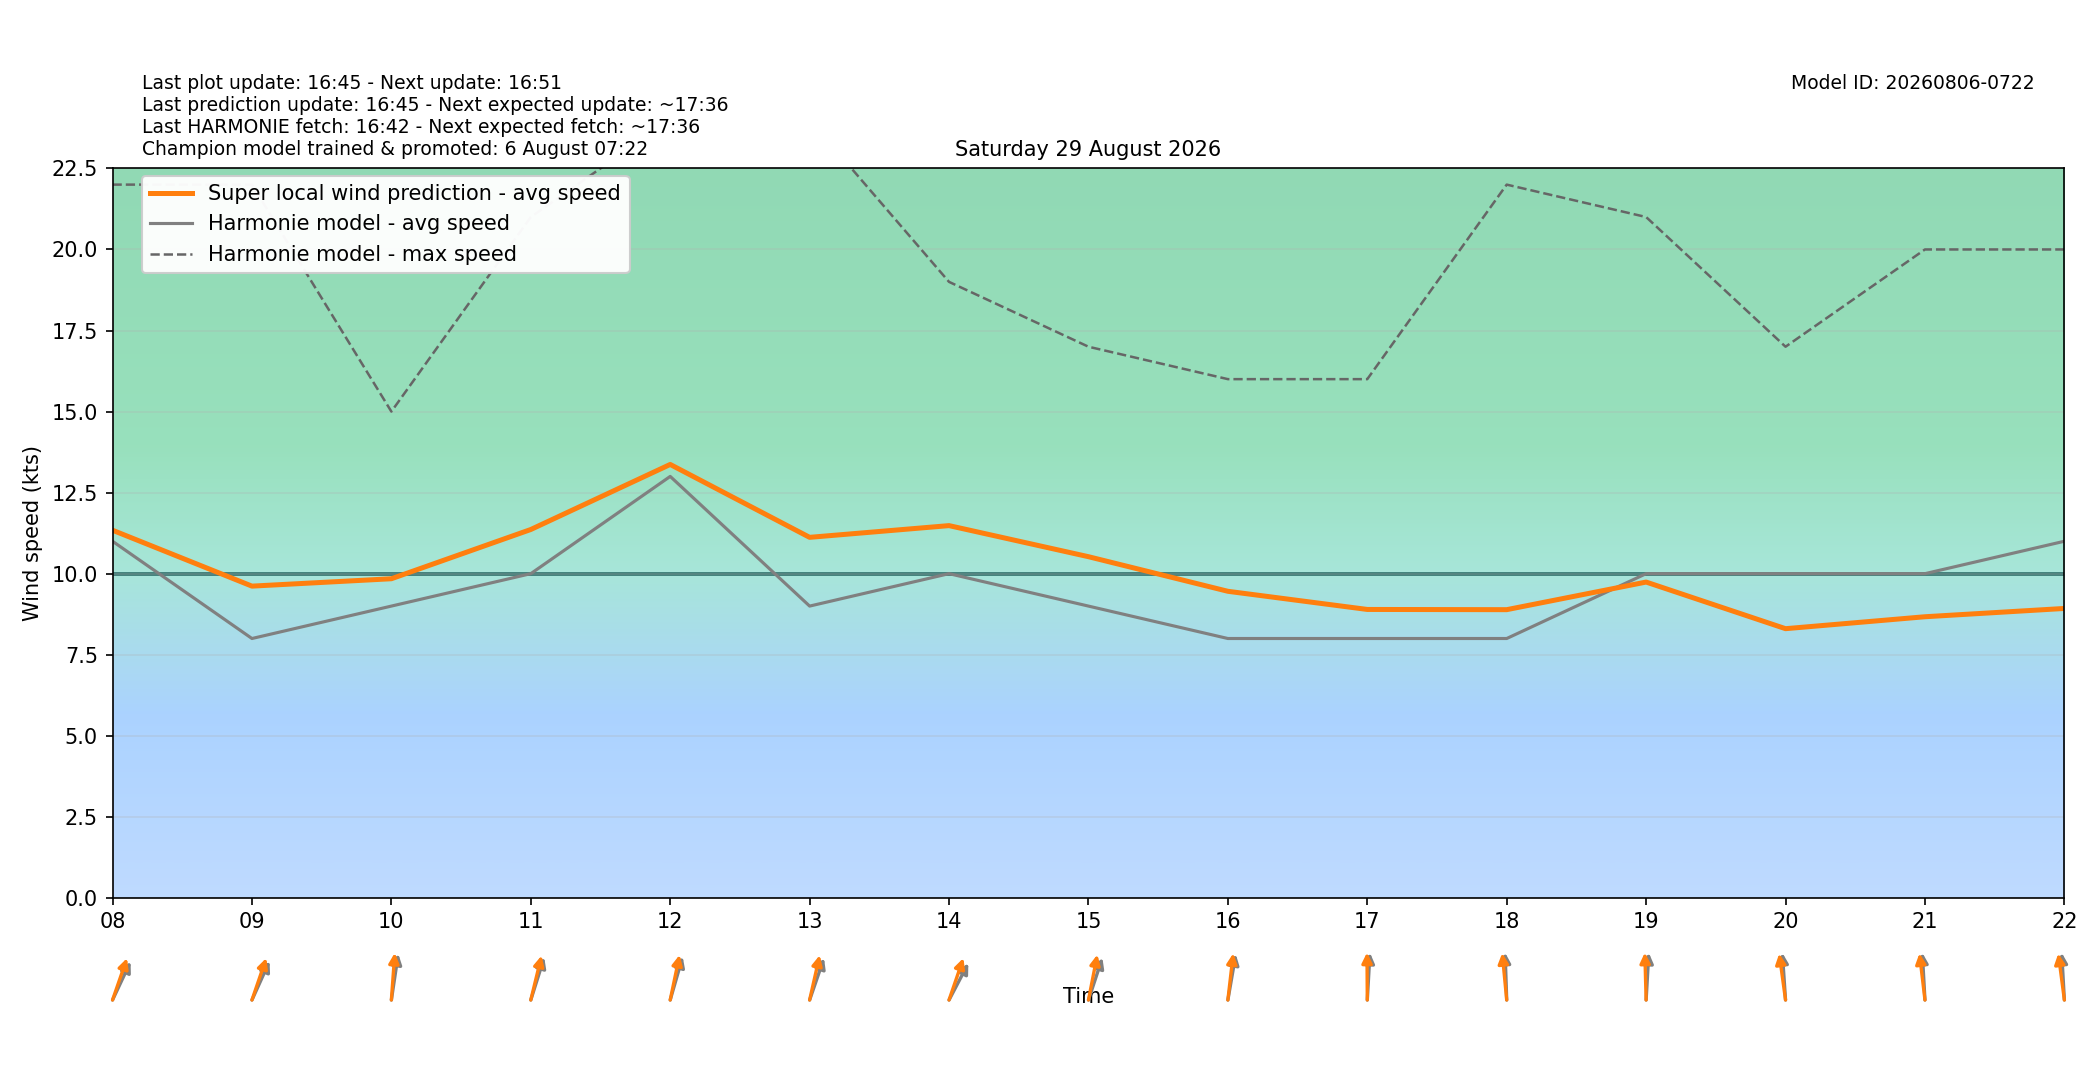

The table this chart was drawn from, first rows:
target_time_utc, target_time_local, hour_utc, hour_local, forecast_wind_speed, forecast_wind_min, forecast_wind_max, lstm_pred_wind_speed, delta_speed_lstm_minus_forecast, forecast_wind_dir_deg, lstm_pred_wind_dir_deg, delta_dir_lstm_minus_forecast
2026-08-28T22:00:00Z, 2026-08-29T00:00:00+0200, 22, 00, 10.0, 10.0, 26.0, 10.01, 0.005379, 214.0, 210.6, -3.368
2026-08-28T23:00:00Z, 2026-08-29T01:00:00+0200, 23, 01, 12.0, 12.0, 22.0, 11.2, -0.8004, 207.0, 201.1, -5.863
2026-08-29T00:00:00Z, 2026-08-29T02:00:00+0200, 00, 02, 12.0, 12.0, 24.0, 11.43, -0.569, 210.0, 201.8, -8.176
2026-08-29T01:00:00Z, 2026-08-29T03:00:00+0200, 01, 03, 12.0, 12.0, 22.0, 11.38, -0.6187, 213.0, 206.3, -6.658
2026-08-29T02:00:00Z, 2026-08-29T04:00:00+0200, 02, 04, 12.0, 12.0, 21.0, 11.29, -0.7102, 208.0, 202.1, -5.877
2026-08-29T03:00:00Z, 2026-08-29T05:00:00+0200, 03, 05, 11.0, 11.0, 22.0, 10.87, -0.1286, 220.0, 213.5, -6.478
2026-08-29T04:00:00Z, 2026-08-29T06:00:00+0200, 04, 06, 12.0, 12.0, 21.0, 11.42, -0.5761, 208.0, 199.3, -8.707
2026-08-29T05:00:00Z, 2026-08-29T07:00:00+0200, 05, 07, 11.0, 11.0, 21.0, 10.88, -0.1184, 204.0, 195.5, -8.491
2026-08-29T06:00:00Z, 2026-08-29T08:00:00+0200, 06, 08, 11.0, 11.0, 22.0, 11.34, 0.3399, 216.0, 208.2, -7.84
2026-08-29T07:00:00Z, 2026-08-29T09:00:00+0200, 07, 09, 8.0, 8.0, 22.0, 9.616, 1.616, 215.0, 207.9, -7.139
2026-08-29T08:00:00Z, 2026-08-29T10:00:00+0200, 08, 10, 9.0, 9.0, 15.0, 9.843, 0.8435, 193.0, 186.4, -6.577
2026-08-29T09:00:00Z, 2026-08-29T11:00:00+0200, 09, 11, 10.0, 10.0, 21.0, 11.36, 1.362, 206.0, 200.6, -5.424
2026-08-29T10:00:00Z, 2026-08-29T12:00:00+0200, 10, 12, 13.0, 13.0, 24.0, 13.37, 0.3689, 204.0, 197.9, -6.137
2026-08-29T11:00:00Z, 2026-08-29T13:00:00+0200, 11, 13, 9.0, 9.0, 24.0, 11.12, 2.12, 208.0, 199.2, -8.788
2026-08-29T12:00:00Z, 2026-08-29T14:00:00+0200, 12, 14, 10.0, 10.0, 19.0, 11.48, 1.482, 219.0, 207.9, -11.09
2026-08-29T13:00:00Z, 2026-08-29T15:00:00+0200, 13, 15, 9.0, 9.0, 17.0, 10.52, 1.523, 207.0, 196.8, -10.16
2026-08-29T14:00:00Z, 2026-08-29T16:00:00+0200, 14, 16, 8.0, 8.0, 16.0, 9.456, 1.456, 195.0, 190.1, -4.885
2026-08-29T15:00:00Z, 2026-08-29T17:00:00+0200, 15, 17, 8.0, 8.0, 16.0, 8.896, 0.8962, 185.0, 179.4, -5.555
2026-08-29T16:00:00Z, 2026-08-29T18:00:00+0200, 16, 18, 8.0, 8.0, 22.0, 8.89, 0.8896, 177.0, 171.6, -5.442
2026-08-29T17:00:00Z, 2026-08-29T19:00:00+0200, 17, 19, 10.0, 10.0, 21.0, 9.741, -0.2588, 185.0, 177.6, -7.422
2026-08-29T18:00:00Z, 2026-08-29T20:00:00+0200, 18, 20, 10.0, 10.0, 17.0, 8.303, -1.697, 174.0, 168.1, -5.949
2026-08-29T19:00:00Z, 2026-08-29T21:00:00+0200, 19, 21, 10.0, 10.0, 20.0, 8.671, -1.329, 175.0, 169.6, -5.365
2026-08-29T20:00:00Z, 2026-08-29T22:00:00+0200, 20, 22, 11.0, 11.0, 20.0, 8.927, -2.073, 175.0, 168.5, -6.466
2026-08-29T21:00:00Z, 2026-08-29T23:00:00+0200, 21, 23, 14.0, 14.0, 26.0, 10.67, -3.332, 166.0, 160.6, -5.393
